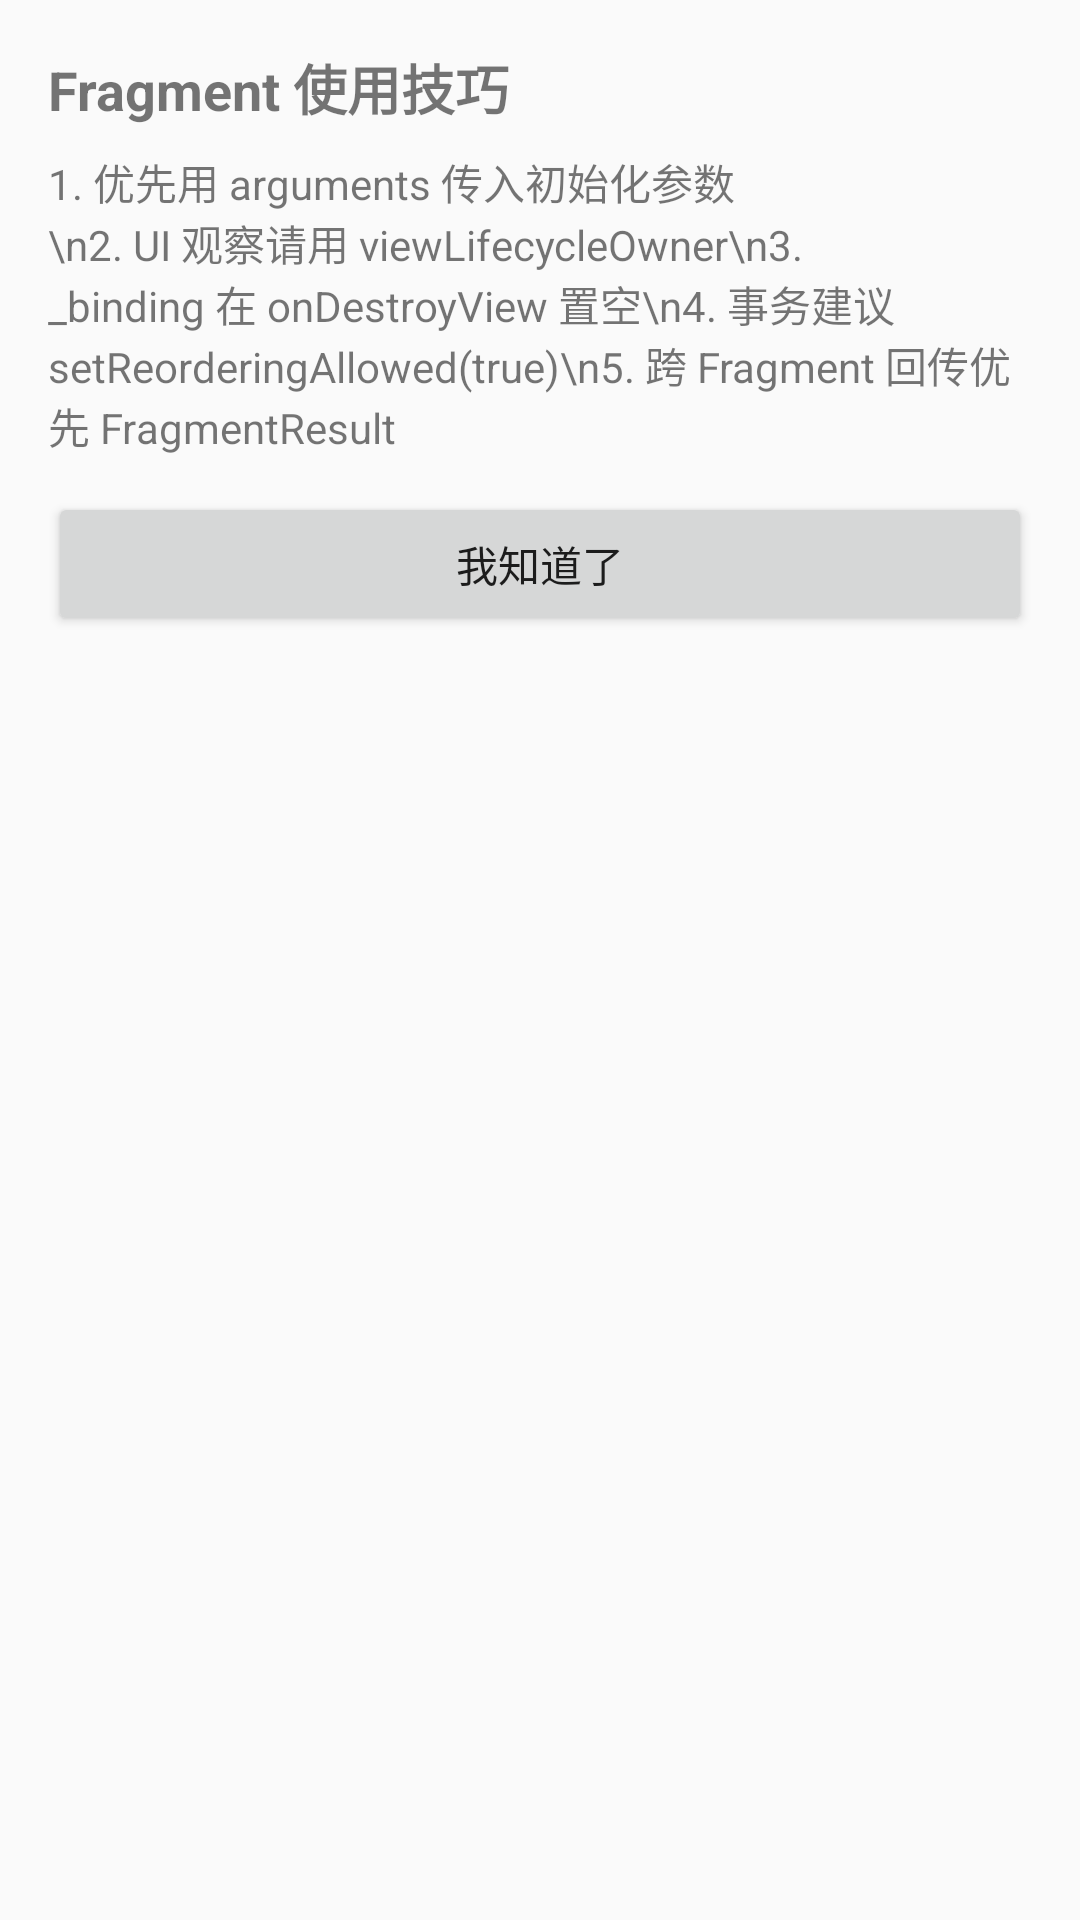

The Android layout XML behind this screen, and the referenced resources:
<!-- AndroidManifest.xml: application theme Theme.Daydayup -->
<!-- res/layout/fragment_learning_tips_dialog.xml -->
<?xml version="1.0" encoding="utf-8"?>
<LinearLayout xmlns:android="http://schemas.android.com/apk/res/android"
    android:layout_width="match_parent"
    android:layout_height="wrap_content"
    android:orientation="vertical"
    android:padding="16dp">

    <TextView
        android:layout_width="match_parent"
        android:layout_height="wrap_content"
        android:text="Fragment 使用技巧"
        android:textSize="18sp"
        android:textStyle="bold" />

    <TextView
        android:layout_width="match_parent"
        android:layout_height="wrap_content"
        android:layout_marginTop="8dp"
        android:text="1. 优先用 arguments 传入初始化参数\n2. UI 观察请用 viewLifecycleOwner\n3. _binding 在 onDestroyView 置空\n4. 事务建议 setReorderingAllowed(true)\n5. 跨 Fragment 回传优先 FragmentResult" />

    <Button
        android:id="@+id/btnCloseDialog"
        android:layout_width="match_parent"
        android:layout_height="wrap_content"
        android:layout_marginTop="12dp"
        android:text="我知道了" />
</LinearLayout>
<!-- resources referenced by this layout -->
<resources>
  <style name="Theme.Daydayup" parent="Theme.AppCompat.Light.NoActionBar" />
</resources>
